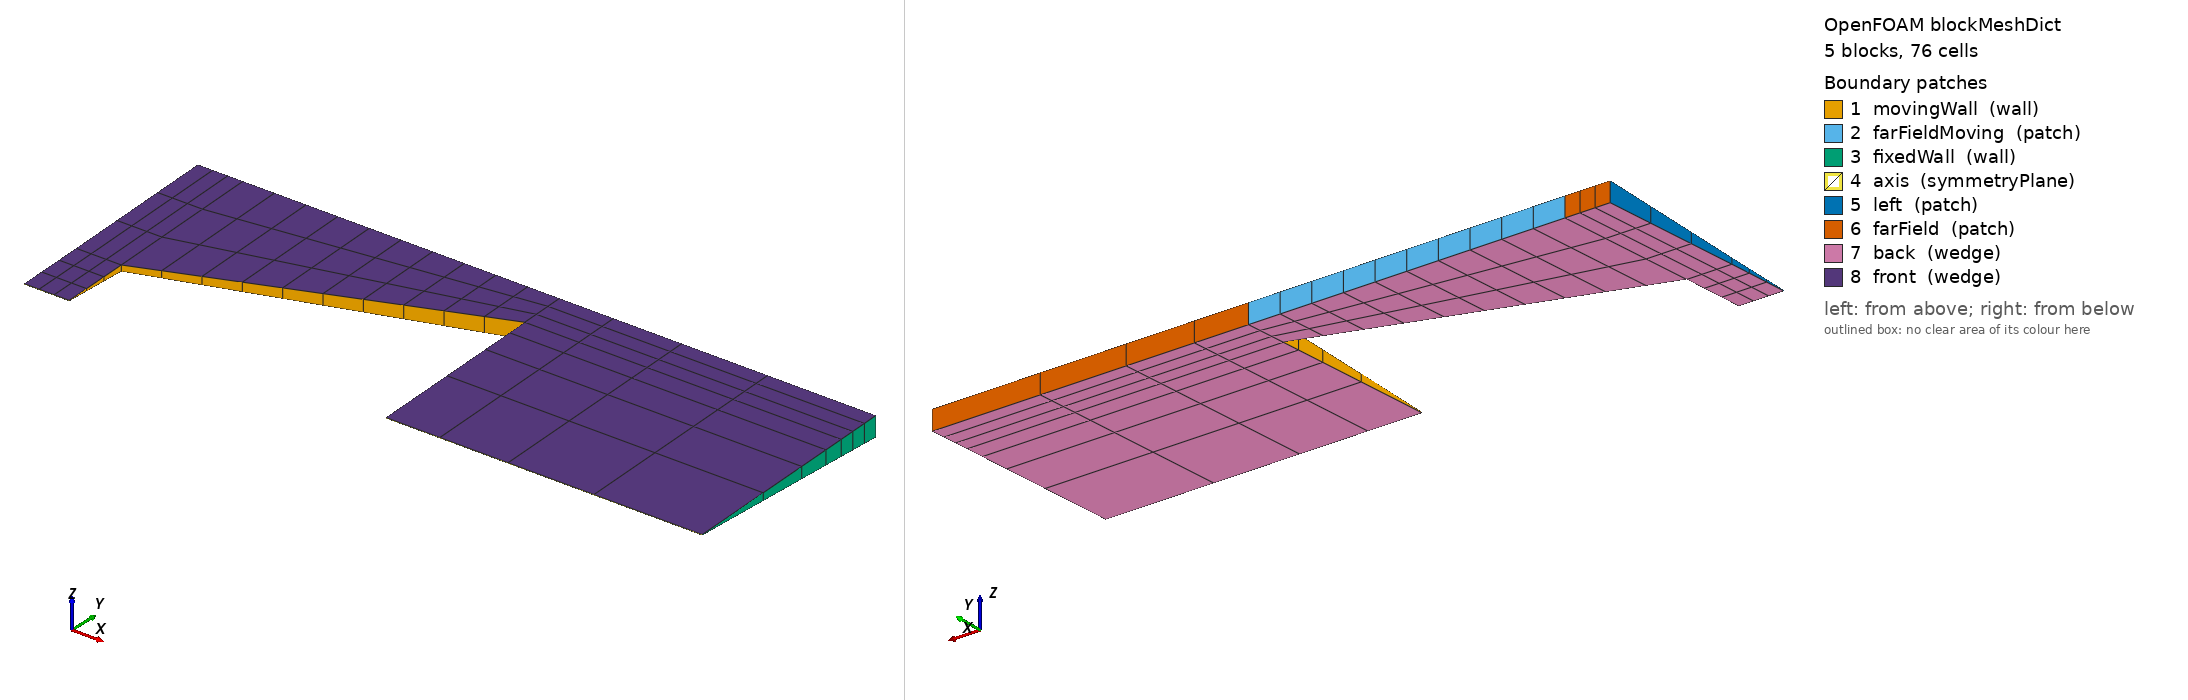

OpenFOAM case: the mesh blockMesh builds from blockMeshDict, 5 block(s), 76 cells. Boundary patches (legend numbers): 1 movingWall (wall), 2 farFieldMoving (patch), 3 fixedWall (wall), 4 axis (symmetryPlane), 5 left (patch), 6 farField (patch), 7 back (wedge), 8 front (wedge). Left view from above one corner, right view from below the opposite corner. Boundary conditions: 2 field file(s) under 0/; 8 of 8 drawn patches have an entry in a shipped field file.

=== constant/polyMesh/blockMeshDict ===
/*---------------------------------------------------------------------------*\
| =========                 |                                                 |
| \\      /  F ield         | OpenFOAM: The Open Source CFD Toolbox           |
|  \\    /   O peration     | Version:  1.4                                   |
|   \\  /    A nd           | Web:      http://www.openfoam.org               |
|    \\/     M anipulation  |                                                 |
\*---------------------------------------------------------------------------*/

FoamFile
{
    version         2.0;
    format          ascii;

    root            "";
    case            "";
    instance        "";
    local           "";

    class           dictionary;
    object          blockMeshDict;
}

// * * * * * * * * * * * * * * * * * * * * * * * * * * * * * * * * * * * * * //


convertToMeters 0.001;

vertices        
(
    (-7.5 0.001 -4.36609e-03)
    (-7 0.001 -4.36609e-03)
    (-3.5 0.001 -4.36609e-03)
    (0 0.001 -4.36609e-03)
    (-7.5 0.75 -0.0327457)
    (-7 0.75 -0.0327457)
    (-3.5 2 -0.0873219)
    (0 2 -0.0873219)
    (-7.5 2.5 -0.109152)
    (-7 2.5 -0.109152)
    (-3.5 2.5 -0.109152)
    (0 2.5 -0.109152)
    (-7.5 0.001 4.36609e-03)
    (-7 0.001 4.36609e-03)
    (-3.5 0.001 4.36609e-03)
    (0 0.001 4.36609e-03)
    (-7.5 0.75 0.0327457)
    (-7 0.75 0.0327457)
    (-3.5 2 0.0873219)
    (0 2 0.0873219)
    (-7.5 2.5 0.109152)
    (-7 2.5 0.109152)
    (-3.5 2.5 0.109152)
    (0 2.5 0.109152)
);

blocks          
(
    hex (0 1 5 4 12 13 17 16) (3 3 1) simpleGrading (1 1 1)
    hex (2 3 7 6 14 15 19 18) (4 4 1) simpleGrading (2 0.25 1)
    hex (4 5 9 8 16 17 21 20) (3 3 1) simpleGrading (1 1 1)
    hex (5 6 10 9 17 18 22 21) (10 3 1) simpleGrading (1 1 1)
    hex (6 7 11 10 18 19 23 22) (4 3 1) simpleGrading (2 1 1)
);

edges           
(
);

patches         
(
    wall movingWall 
    (
        (1 5 17 13)
        (5 6 18 17)
        (2 14 18 6)
    )
    patch farFieldMoving 
    (
        (9 21 22 10)
    )
    wall fixedWall 
    (
        (3 7 19 15)
        (7 11 23 19)
    )
    symmetryPlane axis 
    (
        (0 1 13 12)
        (2 3 15 14)
    )
    patch left 
    (
        (0 12 16 4)
        (4 16 20 8)
    )
    patch farField 
    (
        (8 20 21 9)
        (10 22 23 11)
    )
    wedge back 
    (
        (0 4 5 1)
        (2 6 7 3)
        (4 8 9 5)
        (5 9 10 6)
        (6 10 11 7)
    )
    wedge front 
    (
        (12 13 17 16)
        (14 15 19 18)
        (16 17 21 20)
        (17 18 22 21)
        (18 19 23 22)
    )
);


// ************************************************************************* //


=== system/controlDict ===
/*---------------------------------------------------------------------------*\
| =========                 |                                                 |
| \\      /  F ield         | OpenFOAM: The Open Source CFD Toolbox           |
|  \\    /   O peration     | Version:  1.4                                   |
|   \\  /    A nd           | Web:      http://www.openfoam.org               |
|    \\/     M anipulation  |                                                 |
\*---------------------------------------------------------------------------*/

FoamFile
{
    version         2.0;
    format          ascii;

    root            "";
    case            "";
    instance        "";
    local           "";

    class           dictionary;
    object          controlDict;
}

// * * * * * * * * * * * * * * * * * * * * * * * * * * * * * * * * * * * * * //

applicationClass icoDyMFoam;

startFrom       startTime;

startTime       0;

stopAt          endTime;

endTime         20;

deltaT          0.1;

writeControl    adjustableRunTime;

writeInterval   1;

cycleWrite      0;

writeFormat     ascii;

writeCompression uncompressed;

timeFormat      general;

timePrecision   6;

runTimeModifiable yes;

adjustTimeStep   on;

maxCo            0.3;


// ************************************************************************* //


=== 0/U ===
/*---------------------------------------------------------------------------*\
| =========                 |                                                 |
| \\      /  F ield         | OpenFOAM: The Open Source CFD Toolbox           |
|  \\    /   O peration     | Version:  1.4                                   |
|   \\  /    A nd           | Web:      http://www.openfoam.org               |
|    \\/     M anipulation  |                                                 |
\*---------------------------------------------------------------------------*/

FoamFile
{
    version         2.0;
    format          ascii;

    root            "";
    case            "";
    instance        "";
    local           "";

    class           volVectorField;
    object          U;
}

// * * * * * * * * * * * * * * * * * * * * * * * * * * * * * * * * * * * * * //

dimensions      [0 1 -1 0 0 0 0];

internalField   uniform (0 0 0);

boundaryField
{
    movingWall      
    {
        type            movingWallVelocity;
        value           uniform (0 0 0);
    }

    farFieldMoving
    {
        type            fixedValue;
        value           uniform (0 0 0);
    }

    fixedWall
    {
//         type            fixedValue;
//         value           uniform (0 0 0);
        type            zeroGradient;
    }

    axis
    {
        type            symmetryPlane;
    }

    left
    {
        type            fixedValue;
        value           uniform (0 0 0);
    }

    farField
    {
        type            fixedValue;
        value           uniform (0 0 0);
    }

    back
    {
        type wedge;
    }

    front
    {
        type wedge;
    }
}


// ************************************************************************* //


=== 0/p ===
/*---------------------------------------------------------------------------*\
| =========                 |                                                 |
| \\      /  F ield         | OpenFOAM: The Open Source CFD Toolbox           |
|  \\    /   O peration     | Version:  1.4                                   |
|   \\  /    A nd           | Web:      http://www.openfoam.org               |
|    \\/     M anipulation  |                                                 |
\*---------------------------------------------------------------------------*/

FoamFile
{
    version         2.0;
    format          ascii;

    root            "";
    case            "";
    instance        "";
    local           "";

    class           volScalarField;
    object          p;
}

// * * * * * * * * * * * * * * * * * * * * * * * * * * * * * * * * * * * * * //

dimensions      [0 2 -2 0 0 0 0];

internalField   uniform 0;

boundaryField
{
    movingWall      
    {
        type            zeroGradient;
    }

    farFieldMoving
    {
        type            zeroGradient;
    }

    fixedWall
    {
//         type            zeroGradient;
        type            fixedValue;
	    value           uniform 0;
    }

    axis
    {
        type            symmetryPlane;
    }

    left
    {
        type            zeroGradient;
    }

    farField
    {
        type            zeroGradient;
    }

    back
    {
        type wedge;
    }

    front
    {
        type wedge;
    }
}


// ************************************************************************* //
